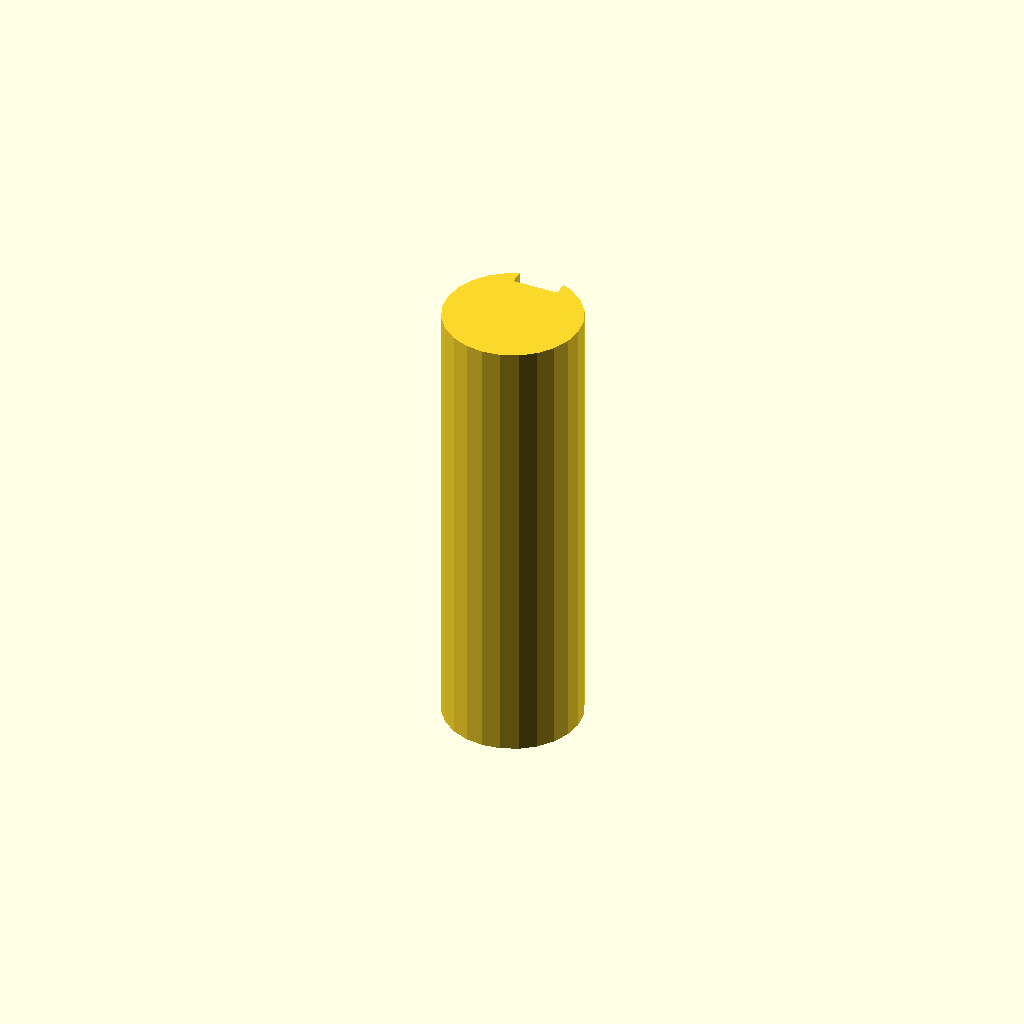
Cell 1 — every parameter at its default value.
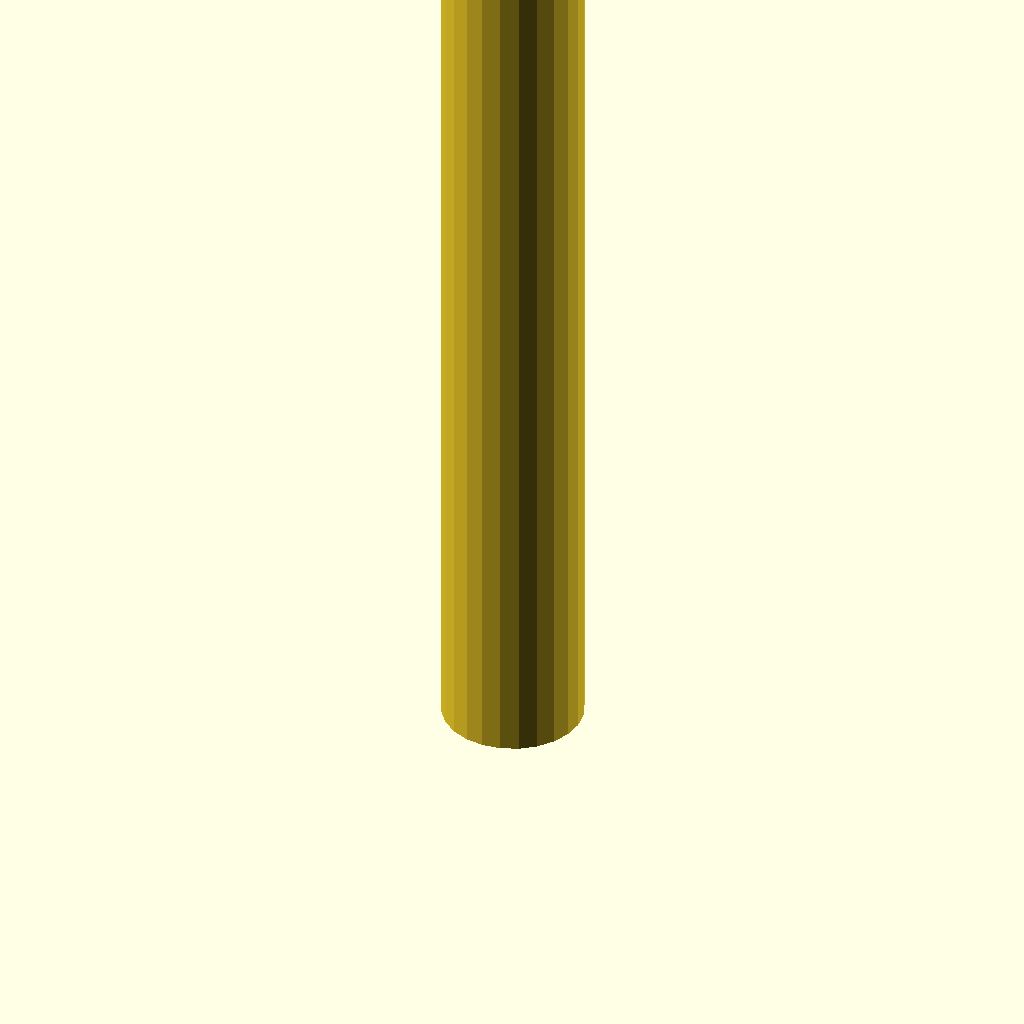
Cell 2 — plate_t set to 160, the other parameters unchanged.
One fixed orthographic camera (rotation 55°, 0°, 25°; colour scheme Cornfield) for every cell.
The OpenSCAD source (optional_data/data/sketch3/keyways/part_0015.scad):
$fn = 32;

// ----------------------------------------------------------------------
// Keyway shaft: d24 shaft, key 8 x 2.5 mm
// ----------------------------------------------------------------------

// --- parameters (mm) ---
shaft_r = 12;             // shaft radius
key_w = 8;                // keyway width
key_d = 2.5;              // keyway depth below the surface line
plate_t = 80;             // shaft length, Z (extrusion height)

shaft_d = 2 * shaft_r;  // shaft diameter
circle_step = 15;  // polygon sampling step, degrees

profile = [[6, 22.392], [3.515, 20.485], [1.608, 18], [0.409, 15.106], [0, 12], [0.409, 8.894], [1.608, 6], [3.515, 3.515], [6, 1.608], [8.894, 0.409], [12, 0], [15.106, 0.409], [18, 1.608], [20.485, 3.515], [22.392, 6], [23.591, 8.894], [24, 12], [23.591, 15.106], [22.392, 18], [20.485, 20.485], [18, 22.392], [16, 23.314], [16, 20.814], [8, 20.814], [8, 23.314]];  // primary outline, 25 points, counter clockwise

// --- the one profile operation ---
linear_extrude(height = plate_t) polygon(points = profile);
Customizer parameters (derived from the source; name, type, default, range or options):
shaft_r: number, default 12
key_w: number, default 8
key_d: number, default 2.5
plate_t: number, default 80
circle_step: number, default 15
